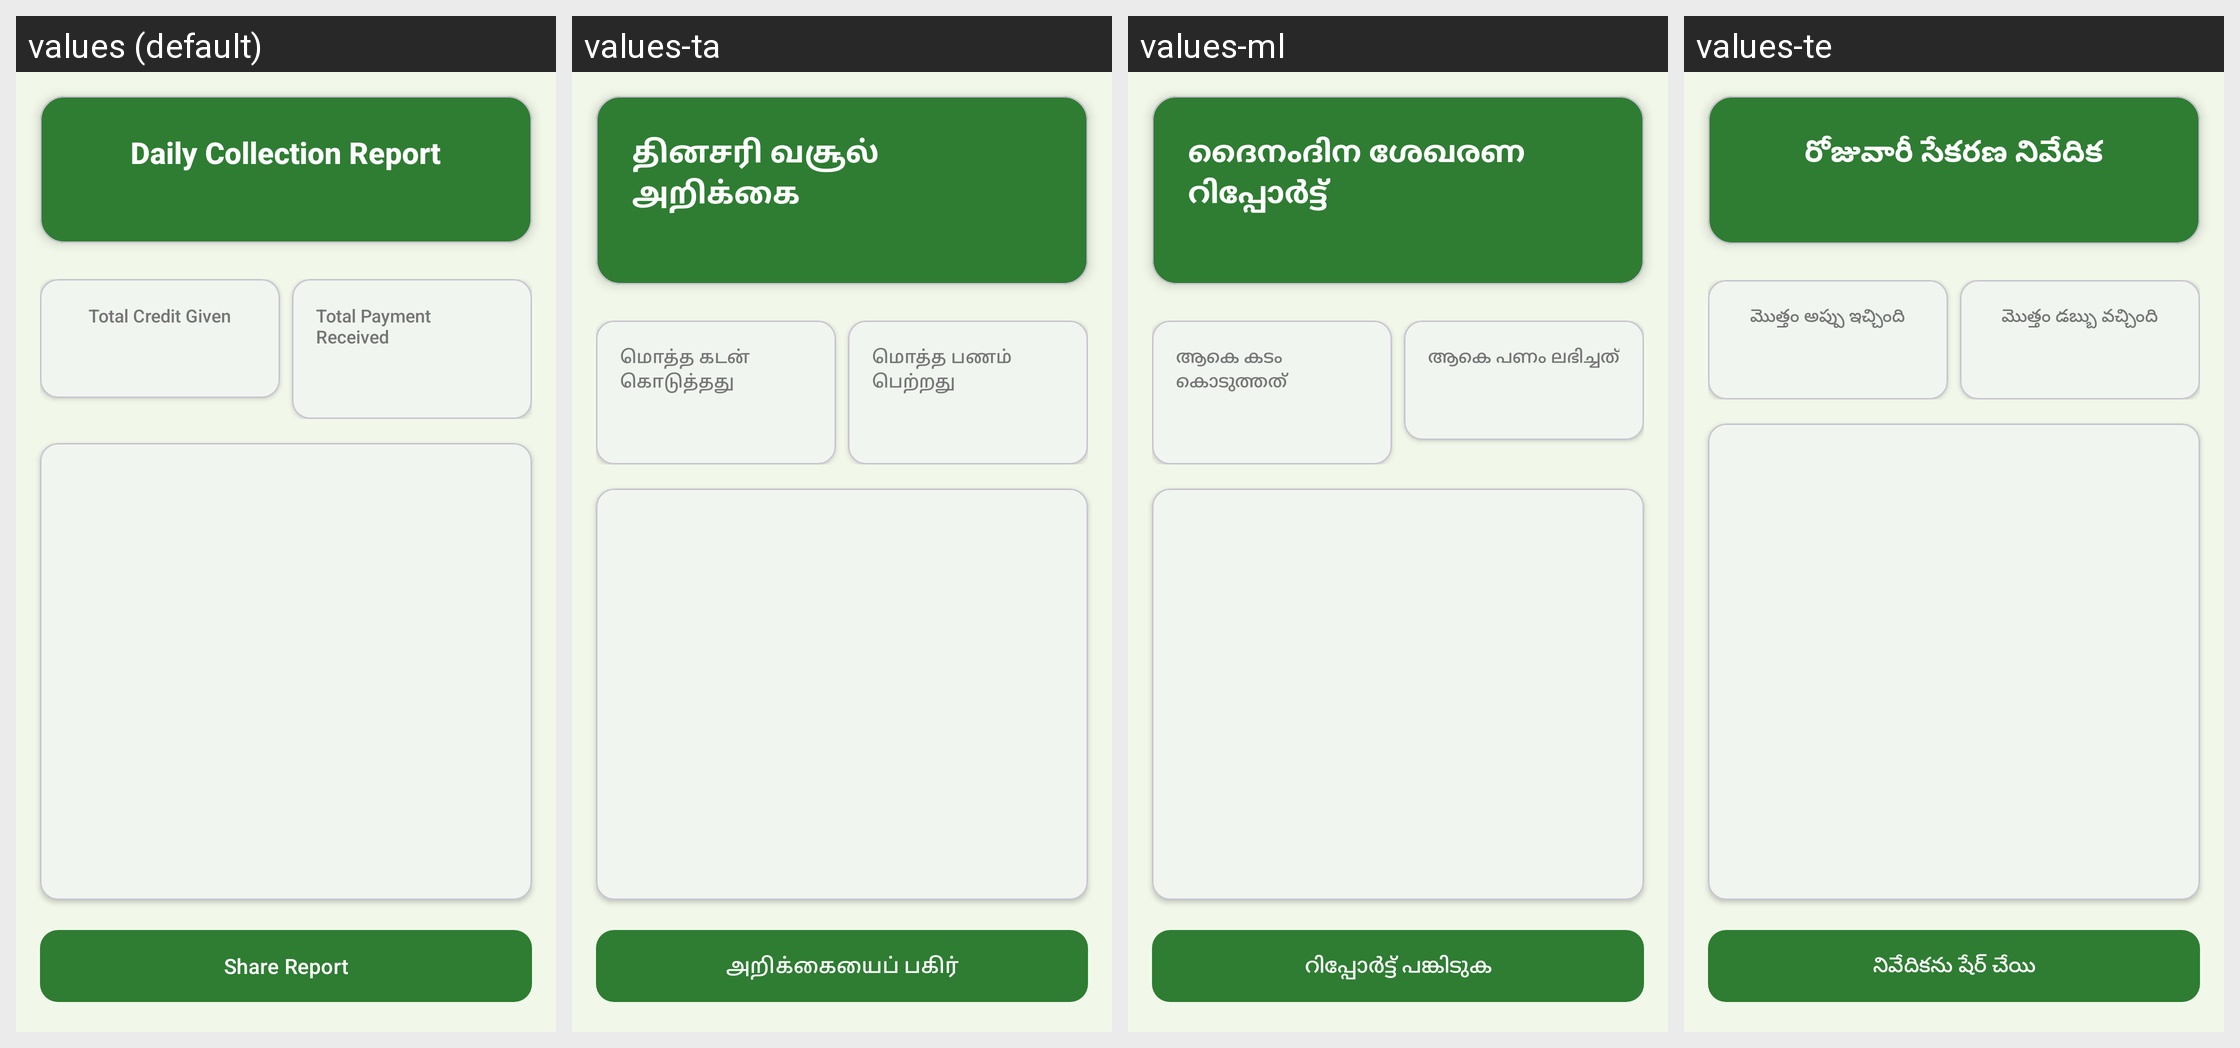

This grid shows one Android layout under several languages. Give, for every string resource on the screen, its name, the default text and each shown locale's text.
Android screen res/layout/fragment_daily_report.xml rendered under 4 locales, left to right: values (default), values-ta, values-ml, values-te. Device: Nexus 5 (rendered at 1080×1920; each locale shown at half size, 540×960, under a caption strip naming it); theme Theme.GramaKhata.
Other locales in the repository, not shown: values-hi, values-kn, values-mr.
Strings drawn on this screen, with the default value and each locale's value (text and hints the layout hard-codes, and strings that could not be matched under every locale, appear in the picture but are not listed):

report_title
  values: Daily Collection Report
  values-ta: தினசரி வசூல் அறிக்கை
  values-ml: ദൈനംദിന ശേഖരണ റിപ്പോർട്ട്
  values-te: రోజువారీ సేకరణ నివేదిక

report_total_credit
  values: Total Credit Given
  values-ta: மொத்த கடன் கொடுத்தது
  values-ml: ആകെ കടം കൊടുത്തത്
  values-te: మొత్తం అప్పు ఇచ్చింది

report_total_payment
  values: Total Payment Received
  values-ta: மொத்த பணம் பெற்றது
  values-ml: ആകെ പണം ലഭിച്ചത്
  values-te: మొత్తం డబ్బు వచ్చింది

report_share
  values: Share Report
  values-ta: அறிக்கையைப் பகிர்
  values-ml: റിപ്പോർട്ട് പങ്കിടുക
  values-te: నివేదికను షేర్ చేయి
